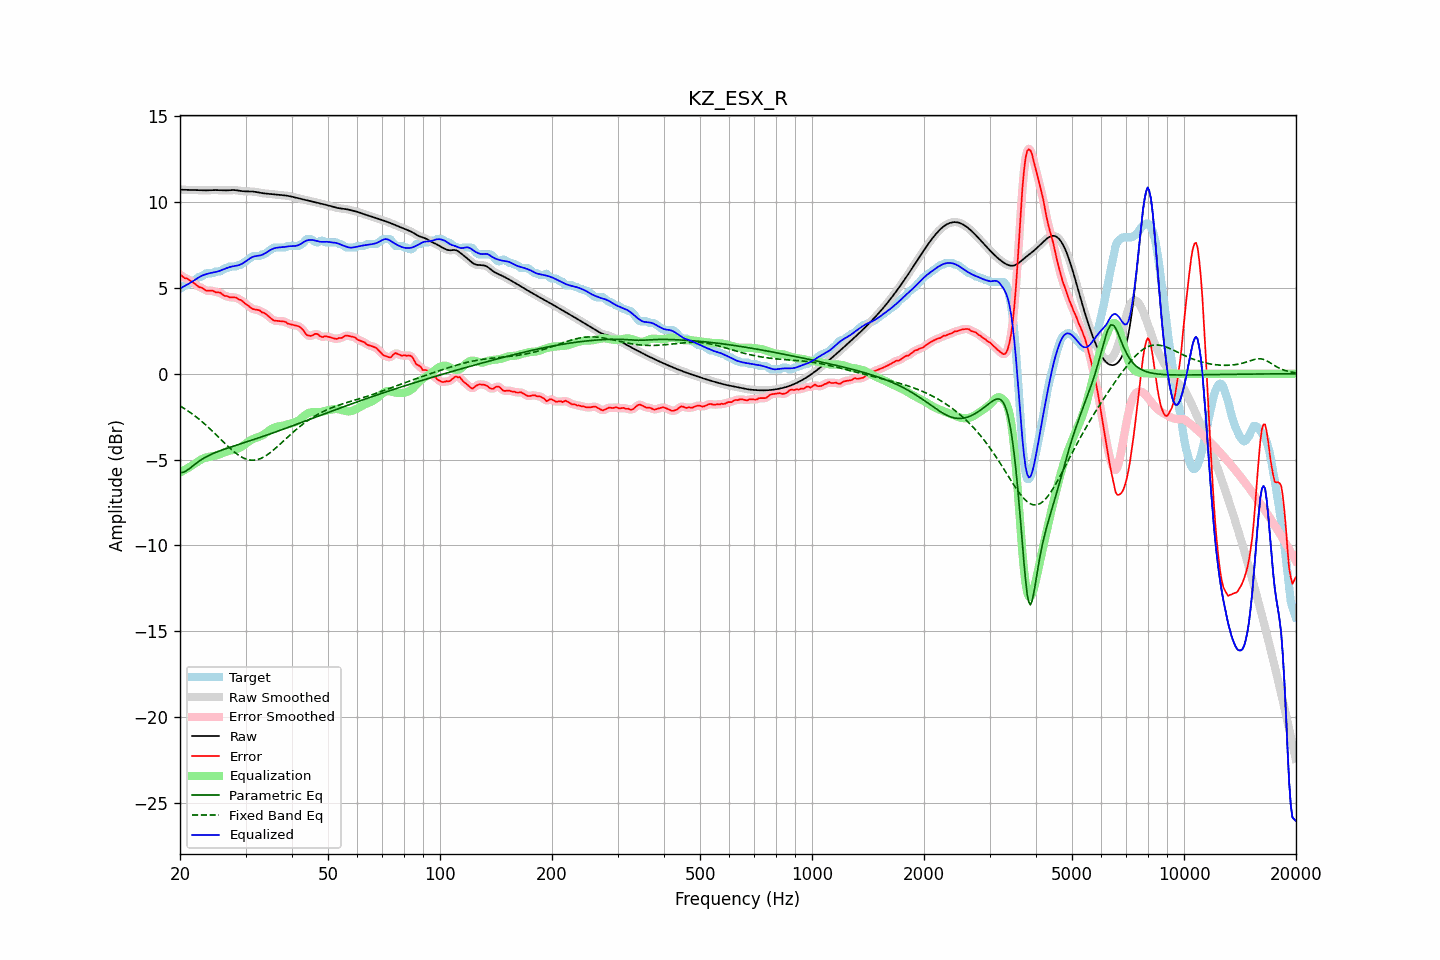

The data file committed next to this chart (first rows):
frequency, raw, error, smoothed, error_smoothed, equalization, parametric_eq, fixed_band_eq, equalized_raw, equalized_smoothed, target
20.00, 10.73, 5.77, 10.73, 5.77, -5.77, -5.78, -1.88, 4.96, 4.96, 4.96
20.20, 10.73, 5.72, 10.73, 5.71, -5.71, -5.76, -1.93, 5.01, 5.01, 5.01
20.40, 10.72, 5.63, 10.72, 5.64, -5.66, -5.75, -1.99, 5.06, 5.06, 5.09
20.61, 10.72, 5.56, 10.72, 5.59, -5.60, -5.70, -2.05, 5.12, 5.12, 5.16
20.81, 10.72, 5.56, 10.72, 5.54, -5.55, -5.65, -2.11, 5.17, 5.17, 5.16
21.02, 10.71, 5.52, 10.71, 5.50, -5.49, -5.59, -2.17, 5.22, 5.22, 5.20
21.23, 10.71, 5.45, 10.71, 5.46, -5.43, -5.52, -2.23, 5.28, 5.28, 5.26
21.44, 10.71, 5.39, 10.71, 5.39, -5.38, -5.45, -2.30, 5.33, 5.33, 5.32
21.66, 10.71, 5.33, 10.71, 5.33, -5.32, -5.37, -2.37, 5.39, 5.39, 5.37
21.87, 10.70, 5.26, 10.70, 5.26, -5.26, -5.30, -2.44, 5.45, 5.45, 5.45
22.09, 10.70, 5.18, 10.70, 5.18, -5.19, -5.22, -2.51, 5.51, 5.51, 5.52
22.31, 10.70, 5.11, 10.70, 5.11, -5.13, -5.16, -2.58, 5.57, 5.57, 5.59
22.54, 10.69, 5.04, 10.69, 5.06, -5.06, -5.09, -2.66, 5.63, 5.63, 5.66
22.76, 10.69, 5.04, 10.69, 5.02, -5.01, -5.03, -2.74, 5.68, 5.68, 5.66
22.99, 10.69, 4.99, 10.69, 4.97, -4.96, -4.97, -2.82, 5.73, 5.73, 5.70
23.22, 10.69, 4.92, 10.69, 4.92, -4.92, -4.91, -2.90, 5.76, 5.76, 5.76
23.45, 10.69, 4.85, 10.69, 4.87, -4.89, -4.86, -2.98, 5.79, 5.79, 5.84
23.69, 10.69, 4.84, 10.69, 4.84, -4.87, -4.81, -3.07, 5.82, 5.82, 5.86
23.92, 10.69, 4.84, 10.69, 4.84, -4.84, -4.76, -3.15, 5.85, 5.85, 5.86
24.16, 10.70, 4.84, 10.70, 4.85, -4.83, -4.72, -3.24, 5.87, 5.87, 5.86
24.40, 10.70, 4.85, 10.70, 4.83, -4.81, -4.67, -3.33, 5.89, 5.89, 5.86
24.65, 10.70, 4.81, 10.70, 4.80, -4.80, -4.63, -3.42, 5.91, 5.91, 5.89
24.89, 10.70, 4.75, 10.70, 4.77, -4.78, -4.59, -3.51, 5.93, 5.92, 5.95
25.14, 10.70, 4.75, 10.70, 4.75, -4.75, -4.56, -3.60, 5.95, 5.95, 5.96
25.39, 10.70, 4.74, 10.70, 4.73, -4.72, -4.52, -3.70, 5.97, 5.97, 5.96
25.65, 10.69, 4.72, 10.69, 4.71, -4.68, -4.49, -3.79, 6.01, 6.01, 5.97
25.91, 10.69, 4.65, 10.69, 4.65, -4.64, -4.45, -3.88, 6.05, 6.05, 6.03
26.16, 10.68, 4.59, 10.68, 4.59, -4.60, -4.42, -3.98, 6.08, 6.08, 6.10
26.43, 10.68, 4.53, 10.68, 4.55, -4.56, -4.39, -4.07, 6.12, 6.12, 6.16
26.69, 10.69, 4.53, 10.69, 4.51, -4.53, -4.35, -4.16, 6.15, 6.15, 6.16
26.96, 10.69, 4.50, 10.69, 4.49, -4.50, -4.32, -4.25, 6.19, 6.19, 6.19
27.23, 10.70, 4.44, 10.70, 4.47, -4.48, -4.29, -4.33, 6.22, 6.22, 6.26
27.50, 10.70, 4.45, 10.70, 4.45, -4.46, -4.26, -4.42, 6.24, 6.24, 6.26
27.77, 10.70, 4.45, 10.70, 4.45, -4.44, -4.23, -4.50, 6.26, 6.26, 6.26
28.05, 10.70, 4.45, 10.70, 4.45, -4.43, -4.20, -4.58, 6.28, 6.28, 6.26
28.33, 10.69, 4.44, 10.69, 4.42, -4.40, -4.17, -4.65, 6.29, 6.29, 6.26
28.62, 10.68, 4.37, 10.68, 4.38, -4.37, -4.14, -4.72, 6.31, 6.31, 6.31
28.90, 10.66, 4.31, 10.66, 4.33, -4.32, -4.11, -4.78, 6.34, 6.34, 6.36
29.19, 10.65, 4.30, 10.65, 4.27, -4.27, -4.08, -4.84, 6.38, 6.38, 6.36
29.48, 10.64, 4.21, 10.64, 4.21, -4.21, -4.05, -4.89, 6.43, 6.43, 6.43
29.78, 10.63, 4.13, 10.63, 4.14, -4.14, -4.02, -4.93, 6.50, 6.50, 6.50
30.08, 10.63, 4.06, 10.63, 4.06, -4.06, -3.99, -4.97, 6.57, 6.57, 6.57
30.38, 10.63, 4.00, 10.63, 3.99, -3.99, -3.95, -5.00, 6.63, 6.64, 6.63
30.68, 10.63, 3.93, 10.63, 3.92, -3.93, -3.92, -5.02, 6.70, 6.70, 6.70
30.99, 10.63, 3.85, 10.63, 3.85, -3.87, -3.89, -5.04, 6.75, 6.75, 6.77
31.30, 10.62, 3.79, 10.62, 3.80, -3.82, -3.86, -5.04, 6.80, 6.80, 6.83
31.61, 10.61, 3.76, 10.61, 3.76, -3.78, -3.83, -5.04, 6.83, 6.83, 6.86
31.93, 10.60, 3.74, 10.60, 3.74, -3.74, -3.80, -5.02, 6.85, 6.85, 6.86
32.24, 10.58, 3.72, 10.58, 3.73, -3.71, -3.77, -5.01, 6.87, 6.87, 6.86
32.57, 10.56, 3.71, 10.56, 3.69, -3.68, -3.74, -4.98, 6.88, 6.88, 6.86
32.89, 10.54, 3.66, 10.54, 3.65, -3.64, -3.70, -4.95, 6.90, 6.90, 6.88
33.22, 10.53, 3.57, 10.53, 3.60, -3.60, -3.67, -4.90, 6.93, 6.93, 6.96
33.55, 10.51, 3.56, 10.51, 3.55, -3.55, -3.64, -4.86, 6.97, 6.97, 6.96
33.89, 10.50, 3.51, 10.50, 3.50, -3.48, -3.61, -4.80, 7.02, 7.02, 6.99
34.23, 10.49, 3.43, 10.49, 3.44, -3.41, -3.57, -4.74, 7.08, 7.08, 7.06
34.57, 10.49, 3.36, 10.49, 3.36, -3.34, -3.54, -4.68, 7.14, 7.14, 7.13
34.92, 10.48, 3.28, 10.48, 3.27, -3.28, -3.51, -4.61, 7.20, 7.20, 7.20
35.27, 10.47, 3.20, 10.47, 3.19, -3.22, -3.48, -4.53, 7.25, 7.25, 7.27
35.62, 10.46, 3.12, 10.46, 3.13, -3.17, -3.44, -4.46, 7.29, 7.29, 7.34
35.97, 10.45, 3.09, 10.45, 3.10, -3.13, -3.41, -4.38, 7.32, 7.32, 7.36
... 635 more rows
